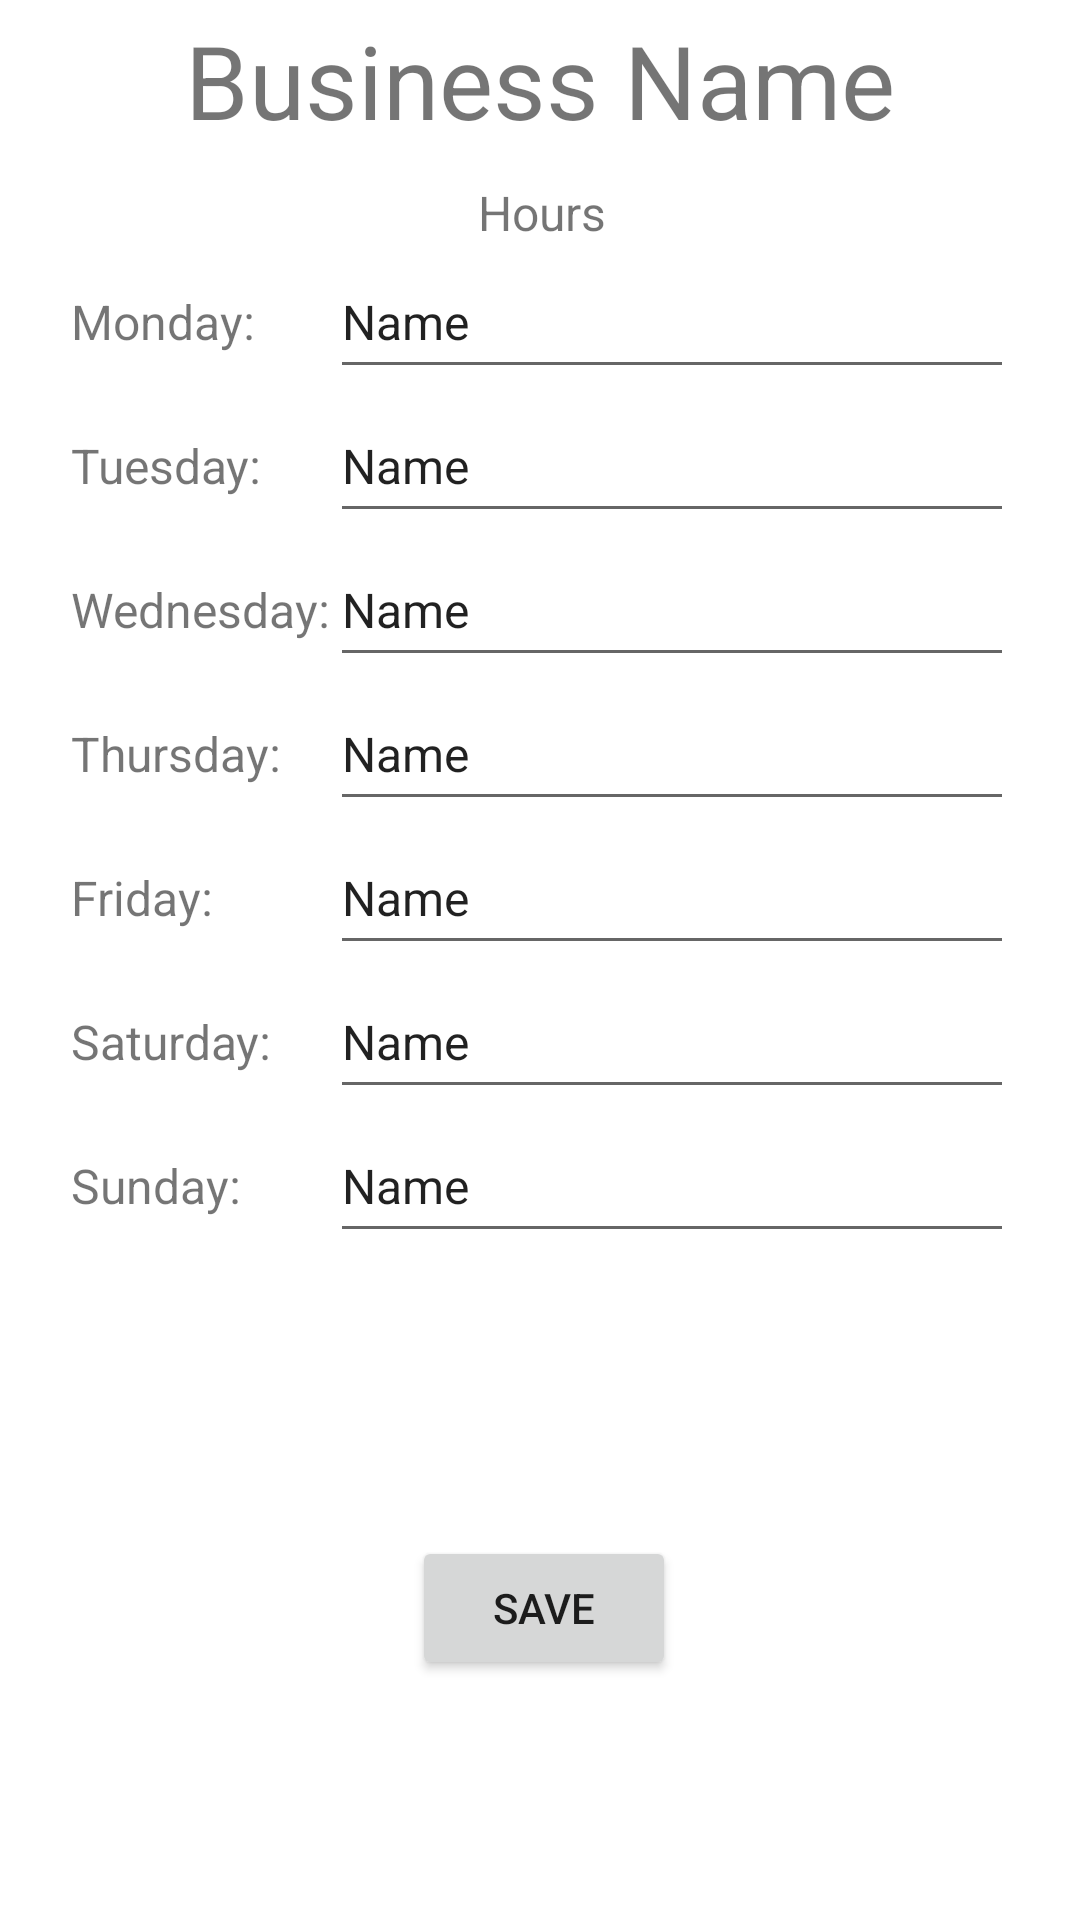

Android layout source for this screen:
<!-- AndroidManifest.xml: application theme Theme.PPSTART -->
<!-- res/layout/fragment_business_profile_hours_editor.xml -->
<?xml version="1.0" encoding="utf-8"?>
<androidx.constraintlayout.widget.ConstraintLayout
    xmlns:android="http://schemas.android.com/apk/res/android"
    xmlns:app="http://schemas.android.com/apk/res-auto"
    xmlns:tools="http://schemas.android.com/tools"
    android:id="@+id/frameLayout_hoursEditor"
    android:layout_width="match_parent"
    android:layout_height="match_parent"
    android:textAlignment="center"
    tools:context=".business_profile_hours_editor">

    <TextView
        android:id="@+id/business_name_hours_editor"
        android:layout_width="0dp"
        android:layout_height="wrap_content"
        android:layout_marginTop="4dp"
        android:text="Business Name"
        android:textAlignment="center"
        android:textSize="34sp"
        app:layout_constraintBottom_toTopOf="@+id/business_table_hours_editor"
        app:layout_constraintEnd_toEndOf="parent"
        app:layout_constraintHorizontal_bias="0.0"
        app:layout_constraintStart_toStartOf="parent"
        app:layout_constraintTop_toTopOf="parent"
        app:layout_constraintVertical_bias="0.0" />

    <TableLayout
        android:id="@+id/business_table_hours_editor"
        android:layout_width="386dp"
        android:layout_height="530dp"
        android:layout_marginTop="60dp"
        android:gravity="center|top"
        app:layout_constraintBottom_toBottomOf="parent"
        app:layout_constraintEnd_toEndOf="parent"
        app:layout_constraintHorizontal_bias="0.476"
        app:layout_constraintStart_toStartOf="parent"
        app:layout_constraintTop_toTopOf="parent"
        app:layout_constraintVertical_bias="0.0">

        <TableRow
            android:layout_width="match_parent"
            android:layout_height="match_parent"
            android:gravity="center|top">

            <TextView
                android:id="@+id/edit_hours_title"
                android:layout_width="wrap_content"
                android:layout_height="wrap_content"
                android:textAlignment="center"
                android:textSize="16sp"
                android:text="Hours"/>

        </TableRow>

        <TableRow
            android:layout_width="match_parent"
            android:layout_height="match_parent"
            android:gravity="center|top" >

            <TextView
                android:id="@+id/monday"
                android:layout_width="wrap_content"
                android:layout_height="wrap_content"
                android:textSize="16sp"
                android:text="Monday:" />

            <EditText
                android:id="@+id/monday_edit"
                android:layout_width="wrap_content"
                android:layout_height="wrap_content"
                android:ems="12"
                android:inputType="textPersonName"
                android:minHeight="48dp"
                android:text="Name"
                android:textSize="16sp" />
        </TableRow>

        <TableRow
            android:layout_width="match_parent"
            android:layout_height="match_parent"
            android:gravity="center|top" >

            <TextView
                android:id="@+id/tuesday"
                android:layout_width="wrap_content"
                android:layout_height="wrap_content"
                android:textSize="16sp"
                android:text="Tuesday:" />

            <EditText
                android:id="@+id/tuesday_edit"
                android:layout_width="wrap_content"
                android:layout_height="wrap_content"
                android:ems="10"
                android:inputType="textPersonName"
                android:minHeight="48dp"
                android:text="Name"
                android:textSize="16sp" />
        </TableRow>

        <TableRow
            android:layout_width="match_parent"
            android:layout_height="match_parent"
            android:gravity="center|top" >

            <TextView
                android:id="@+id/wednesday"
                android:layout_width="wrap_content"
                android:layout_height="wrap_content"
                android:textSize="16sp"
                android:text="Wednesday:" />

            <EditText
                android:id="@+id/wednesday_edit"
                android:layout_width="wrap_content"
                android:layout_height="wrap_content"
                android:ems="10"
                android:inputType="textPersonName"
                android:minHeight="48dp"
                android:text="Name"
                android:textSize="16sp" />
        </TableRow>

        <TableRow
            android:layout_width="match_parent"
            android:layout_height="match_parent"
            android:gravity="center|top" >

            <TextView
                android:id="@+id/thursday"
                android:layout_width="wrap_content"
                android:layout_height="wrap_content"
                android:textSize="16sp"
                android:text="Thursday:" />

            <EditText
                android:id="@+id/thursday_edit"
                android:layout_width="wrap_content"
                android:layout_height="wrap_content"
                android:ems="10"
                android:inputType="textPersonName"
                android:minHeight="48dp"
                android:text="Name"
                android:textSize="16sp" />
        </TableRow>

        <TableRow
            android:layout_width="match_parent"
            android:layout_height="match_parent"
            android:gravity="center|top" >

            <TextView
                android:id="@+id/friday"
                android:layout_width="wrap_content"
                android:layout_height="wrap_content"
                android:textSize="16sp"
                android:text="Friday:" />

            <EditText
                android:id="@+id/friday_edit"
                android:layout_width="wrap_content"
                android:layout_height="wrap_content"
                android:ems="10"
                android:inputType="textPersonName"
                android:minHeight="48dp"
                android:text="Name"
                android:textSize="16sp" />
        </TableRow>

        <TableRow
            android:layout_width="match_parent"
            android:layout_height="match_parent"
            android:gravity="center|top" >

            <TextView
                android:id="@+id/saturday"
                android:layout_width="wrap_content"
                android:layout_height="wrap_content"
                android:textSize="16sp"
                android:text="Saturday:" />

            <EditText
                android:id="@+id/saturday_edit"
                android:layout_width="wrap_content"
                android:layout_height="wrap_content"
                android:ems="10"
                android:inputType="textPersonName"
                android:minHeight="48dp"
                android:text="Name"
                android:textSize="16sp" />
        </TableRow>

        <TableRow
            android:layout_width="match_parent"
            android:layout_height="match_parent"
            android:gravity="center|top" >

            <TextView
                android:id="@+id/sunday"
                android:layout_width="wrap_content"
                android:layout_height="wrap_content"
                android:textSize="16sp"
                android:text="Sunday:" />

            <EditText
                android:id="@+id/sunday_edit"
                android:layout_width="wrap_content"
                android:layout_height="wrap_content"
                android:ems="10"
                android:inputType="textPersonName"
                android:minHeight="48dp"
                android:text="Name"
                android:textSize="16sp" />
        </TableRow>
    </TableLayout>

    <Button
        android:id="@+id/hours_save_button"
        android:layout_width="wrap_content"
        android:layout_height="wrap_content"
        android:layout_marginStart="158dp"
        android:layout_marginEnd="158dp"
        android:layout_marginBottom="80dp"
        android:text="Save"
        app:layout_constraintBottom_toBottomOf="parent"
        app:layout_constraintEnd_toEndOf="parent"
        app:layout_constraintHorizontal_bias="0.476"
        app:layout_constraintStart_toStartOf="parent"
        app:layout_constraintVertical_bias="0.0"/>


</androidx.constraintlayout.widget.ConstraintLayout>
<!-- resources referenced by this layout -->
<resources>
  <style name="Theme.PPSTART" parent="Theme.MaterialComponents.Light.NoActionBar">
          
          <item name="colorPrimary">@color/purple_500</item>
          <item name="colorPrimaryVariant">@color/purple_700</item>
          <item name="colorOnPrimary">@color/white</item>
          
          <item name="colorSecondary">@color/teal_200</item>
          <item name="colorSecondaryVariant">@color/teal_700</item>
          <item name="colorOnSecondary">@color/black</item>
          
          <item name="android:statusBarColor" tools:targetApi="l">?attr/colorPrimaryVariant</item>
          
      </style>
  <!-- not gathered from this repository: default colours our renderer supplied (Android Studio template values) -->
  <color name="purple_500">#FF6200EE</color>
  <color name="purple_700">#FF3700B3</color>
  <color name="teal_200">#FF03DAC5</color>
  <color name="teal_700">#FF018786</color>
  <color name="black">#FF000000</color>
  <color name="white">#FFFFFFFF</color>
</resources>
